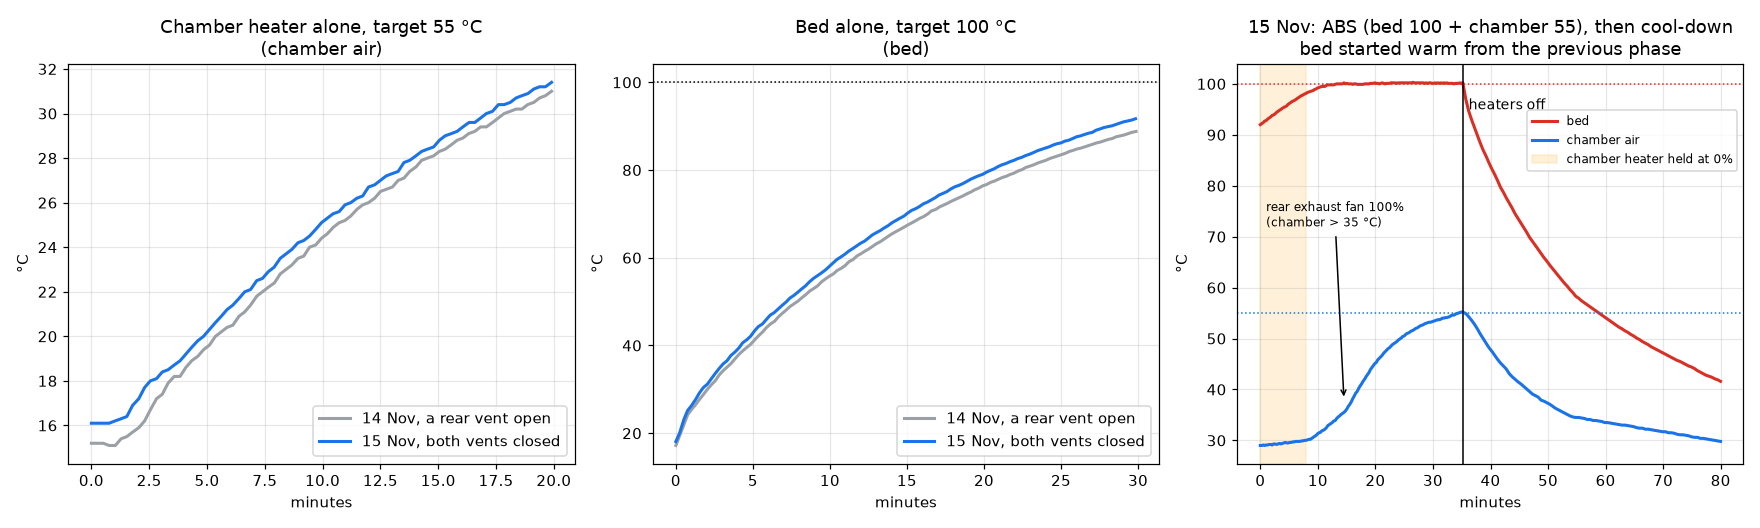

Values plotted in this chart, from the file beside it:
phase, t_s, bed_C, bed_tgt, bed_pwr, chamber_C, chheater_sensor_C, ch_tgt, ch_pwr, chamber_fan, exhaust_fan
# 2026-11-15 rerun, both rear vents closed (user)
chamber, 0, 16.2, 0, 0.00, 16.1, 16.3, 55, 0.50, 0.0, 0.0
chamber, 16, 16.2, 0, 0.00, 16.1, 16.4, 55, 0.50, 0.3, 0.0
chamber, 31, 16.2, 0, 0.00, 16.1, 16.4, 55, 0.50, 0.3, 0.0
chamber, 46, 16.2, 0, 0.00, 16.1, 16.4, 55, 0.50, 0.3, 0.0
chamber, 61, 16.2, 0, 0.00, 16.2, 16.4, 55, 1.00, 0.3, 0.0
chamber, 77, 16.2, 0, 0.00, 16.3, 16.5, 55, 1.00, 0.3, 0.0
chamber, 92, 16.2, 0, 0.00, 16.4, 16.7, 55, 1.00, 0.3, 0.0
chamber, 107, 16.2, 0, 0.00, 16.9, 16.9, 55, 1.00, 0.3, 0.0
chamber, 123, 16.2, 0, 0.00, 17.2, 17.5, 55, 1.00, 0.3, 0.0
chamber, 138, 16.2, 0, 0.00, 17.7, 17.7, 55, 1.00, 0.3, 0.0
chamber, 153, 16.2, 0, 0.00, 18.0, 18.1, 55, 1.00, 0.3, 0.0
chamber, 169, 16.2, 0, 0.00, 18.1, 18.4, 55, 1.00, 0.3, 0.0
chamber, 184, 16.3, 0, 0.00, 18.4, 18.6, 55, 1.00, 0.3, 0.0
chamber, 199, 16.3, 0, 0.00, 18.5, 18.8, 55, 1.00, 0.3, 0.0
chamber, 214, 16.2, 0, 0.00, 18.7, 19.0, 55, 1.00, 0.3, 0.0
chamber, 230, 16.3, 0, 0.00, 18.9, 19.1, 55, 1.00, 0.3, 0.0
chamber, 245, 16.3, 0, 0.00, 19.2, 19.5, 55, 1.00, 0.3, 0.0
chamber, 260, 16.3, 0, 0.00, 19.5, 19.7, 55, 1.00, 0.3, 0.0
chamber, 276, 16.3, 0, 0.00, 19.8, 20.0, 55, 1.00, 0.3, 0.0
chamber, 291, 16.3, 0, 0.00, 20.0, 20.2, 55, 1.00, 0.3, 0.0
chamber, 306, 16.3, 0, 0.00, 20.3, 20.5, 55, 1.00, 0.3, 0.0
chamber, 321, 16.4, 0, 0.00, 20.6, 20.7, 55, 1.00, 0.3, 0.0
chamber, 337, 16.4, 0, 0.00, 20.9, 21.0, 55, 1.00, 0.3, 0.0
chamber, 352, 16.5, 0, 0.00, 21.2, 21.3, 55, 1.00, 0.3, 0.0
chamber, 367, 16.5, 0, 0.00, 21.4, 21.5, 55, 1.00, 0.3, 0.0
chamber, 383, 16.4, 0, 0.00, 21.7, 21.8, 55, 1.00, 0.3, 0.0
chamber, 398, 16.4, 0, 0.00, 22.0, 22.0, 55, 1.00, 0.3, 0.0
chamber, 413, 16.5, 0, 0.00, 22.1, 22.3, 55, 1.00, 0.3, 0.0
chamber, 429, 16.5, 0, 0.00, 22.5, 22.5, 55, 1.00, 0.3, 0.0
chamber, 444, 16.5, 0, 0.00, 22.6, 22.8, 55, 1.00, 0.3, 0.0
chamber, 459, 16.5, 0, 0.00, 22.9, 23.0, 55, 1.00, 0.3, 0.0
chamber, 474, 16.6, 0, 0.00, 23.1, 23.2, 55, 1.00, 0.3, 0.0
chamber, 490, 16.8, 0, 0.00, 23.5, 23.5, 55, 1.00, 0.3, 0.0
chamber, 505, 16.7, 0, 0.00, 23.7, 23.7, 55, 1.00, 0.3, 0.0
chamber, 520, 16.7, 0, 0.00, 23.9, 24.0, 55, 1.00, 0.3, 0.0
chamber, 536, 16.7, 0, 0.00, 24.2, 24.2, 55, 1.00, 0.3, 0.0
chamber, 551, 16.7, 0, 0.00, 24.3, 24.3, 55, 1.00, 0.3, 0.0
chamber, 566, 16.7, 0, 0.00, 24.5, 24.5, 55, 1.00, 0.3, 0.0
chamber, 582, 16.9, 0, 0.00, 24.8, 24.8, 55, 1.00, 0.3, 0.0
chamber, 597, 17.0, 0, 0.00, 25.1, 25.0, 55, 1.00, 0.3, 0.0
chamber, 612, 16.9, 0, 0.00, 25.3, 25.3, 55, 1.00, 0.3, 0.0
chamber, 627, 17.0, 0, 0.00, 25.5, 25.4, 55, 1.00, 0.3, 0.0
chamber, 643, 17.1, 0, 0.00, 25.6, 25.7, 55, 1.00, 0.3, 0.0
chamber, 658, 17.2, 0, 0.00, 25.9, 25.9, 55, 1.00, 0.3, 0.0
chamber, 673, 17.1, 0, 0.00, 26.0, 26.0, 55, 1.00, 0.3, 0.0
chamber, 689, 17.2, 0, 0.00, 26.2, 26.1, 55, 1.00, 0.3, 0.0
chamber, 704, 17.2, 0, 0.00, 26.3, 26.3, 55, 1.00, 0.3, 0.0
chamber, 719, 17.2, 0, 0.00, 26.7, 26.6, 55, 1.00, 0.3, 0.0
chamber, 735, 17.2, 0, 0.00, 26.8, 26.8, 55, 1.00, 0.3, 0.0
chamber, 750, 17.2, 0, 0.00, 27.0, 26.9, 55, 1.00, 0.3, 0.0
chamber, 765, 17.3, 0, 0.00, 27.2, 27.1, 55, 1.00, 0.3, 0.0
chamber, 780, 17.3, 0, 0.00, 27.3, 27.2, 55, 1.00, 0.3, 0.0
chamber, 796, 17.3, 0, 0.00, 27.4, 27.4, 55, 1.00, 0.3, 0.0
chamber, 811, 17.4, 0, 0.00, 27.8, 27.7, 55, 1.00, 0.3, 0.0
chamber, 826, 17.4, 0, 0.00, 27.9, 27.9, 55, 1.00, 0.3, 0.0
chamber, 842, 17.4, 0, 0.00, 28.1, 28.0, 55, 1.00, 0.3, 0.0
chamber, 857, 17.4, 0, 0.00, 28.3, 28.1, 55, 1.00, 0.3, 0.0
chamber, 872, 17.5, 0, 0.00, 28.4, 28.3, 55, 1.00, 0.3, 0.0
chamber, 888, 17.5, 0, 0.00, 28.5, 28.4, 55, 1.00, 0.3, 0.0
... 369 more rows
